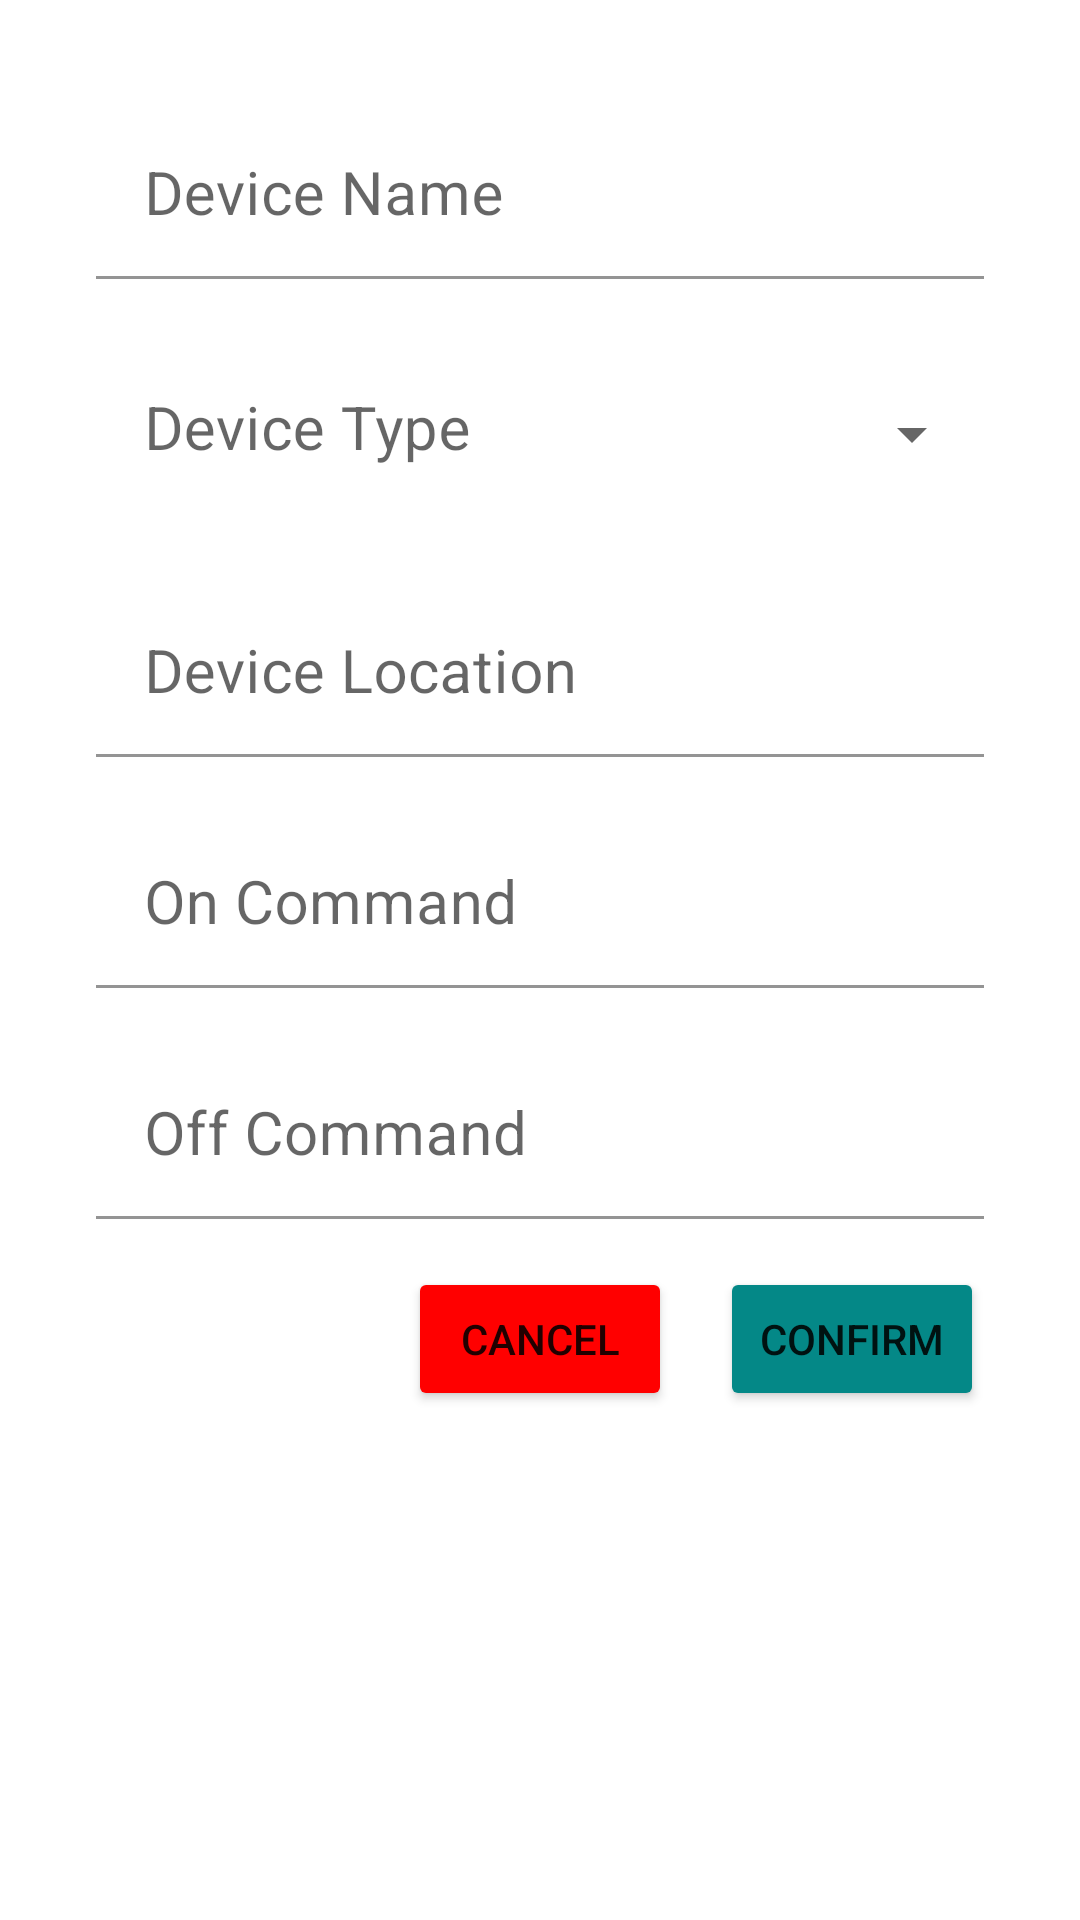

Layout XML and referenced resources for this Android screen:
<!-- AndroidManifest.xml: application theme Theme.Home_Automation_App -->
<!-- res/layout/activity_add_edit_device.xml -->
<?xml version="1.0" encoding="utf-8"?>
<ScrollView xmlns:android="http://schemas.android.com/apk/res/android"
    android:layout_width="match_parent"
    android:layout_height="wrap_content">
<RelativeLayout
    android:layout_width="match_parent"
    android:layout_height="wrap_content"
    android:layout_margin="16dp"
    android:background="@drawable/dialog_box_curved">


    <com.google.android.material.textfield.TextInputLayout
        android:id="@+id/input_layout_device_name"
        android:layout_width="match_parent"
        android:layout_height="wrap_content">
        <EditText
            android:id="@+id/device_name_field"
            android:layout_width="match_parent"
            android:layout_height="wrap_content"
            android:gravity="top"
            android:inputType="text"
            android:hint="Device Name"
            android:textSize="20sp"
            android:background="@drawable/dialog_box_curved"/>
    </com.google.android.material.textfield.TextInputLayout>

    <com.google.android.material.textfield.TextInputLayout
        style="@style/Widget.MaterialComponents.TextInputLayout.OutlinedBox.ExposedDropdownMenu"
        android:id="@+id/input_layout_device_type"
        android:layout_width="match_parent"
        android:layout_height="wrap_content"
        android:layout_below="@+id/input_layout_device_name"
        android:layout_marginTop="16dp"
        >
        <AutoCompleteTextView
            android:id="@+id/device_type_field"
            android:layout_width="match_parent"
            android:layout_height="wrap_content"
            android:gravity="top"
            android:inputType="text"
            android:hint="Device Type"
            android:textSize="20sp"
            android:background="@drawable/dialog_box_curved"/>
    </com.google.android.material.textfield.TextInputLayout>

    <com.google.android.material.textfield.TextInputLayout
        android:id="@+id/input_layout_device_location"
        android:layout_width="match_parent"
        android:layout_height="wrap_content"
        android:layout_below="@id/input_layout_device_type"
        android:layout_marginTop="16dp"
        >
        <EditText
            android:id="@+id/device_location_field"
            android:layout_width="match_parent"
            android:layout_height="wrap_content"
            android:gravity="top"
            android:inputType="text"
            android:hint="Device Location"
            android:textSize="20sp"
            android:background="@drawable/dialog_box_curved"/>
    </com.google.android.material.textfield.TextInputLayout>

    <com.google.android.material.textfield.TextInputLayout
        android:id="@+id/input_layout_device_onCmd"
        android:layout_width="match_parent"
        android:layout_height="wrap_content"
        android:layout_below="@id/input_layout_device_location"
        android:layout_marginTop="16dp"
        >
        <EditText
            android:id="@+id/device_onCmd_field"
            android:layout_width="match_parent"
            android:layout_height="wrap_content"
            android:gravity="top"
            android:inputType="text"
            android:hint="On Command"
            android:textSize="20sp"
            android:background="@drawable/dialog_box_curved"/>
    </com.google.android.material.textfield.TextInputLayout>

    <com.google.android.material.textfield.TextInputLayout
        android:id="@+id/input_layout_device_offCmd"
        android:layout_width="match_parent"
        android:layout_height="wrap_content"
        android:layout_below="@id/input_layout_device_onCmd"
        android:layout_marginTop="16dp"
        >
        <EditText
            android:id="@+id/device_offCmd_field"
            android:layout_width="match_parent"
            android:layout_height="wrap_content"
            android:gravity="top"
            android:inputType="text"
            android:hint="Off Command"
            android:textSize="20sp"
            android:background="@drawable/dialog_box_curved"/>
    </com.google.android.material.textfield.TextInputLayout>

    <Button
        android:id="@+id/add_edit_device_cancel_btn"
        android:layout_width="wrap_content"
        android:layout_height="wrap_content"
        android:layout_below="@id/input_layout_device_offCmd"
        android:layout_marginTop="16dp"
        android:layout_marginRight="16dp"
        android:layout_marginBottom="20dp"
        android:layout_toLeftOf="@id/add_edit_device_confirm_btn"
        android:backgroundTint="@color/red"
        android:text="Cancel" />
    <Button
        android:id="@+id/add_edit_device_confirm_btn"
        android:layout_width="wrap_content"
        android:layout_height="wrap_content"
        android:layout_below="@id/input_layout_device_offCmd"
        android:layout_alignParentEnd="true"
        android:layout_marginTop="16dp"
        android:layout_marginBottom="20dp"
        android:backgroundTint="@color/primary"
        android:text="Confirm"
        />
</RelativeLayout>
</ScrollView>
<!-- resources referenced by this layout -->
<resources>
  <color name="primary">#048887</color>
  <color name="red">#f00</color>
  <!-- drawable dialog_box_curved (drawable) -->
  <?xml version="1.0" encoding="utf-8"?>
  <shape xmlns:android="http://schemas.android.com/apk/res/android">
          <solid android:color="@color/white"/>
          <corners android:radius="30dp"/>
          <padding
              android:bottom="16dp"
              android:top="16dp"
              android:right="16dp"
              android:left="16dp"/>
  </shape>
  <style name="Theme.Home_Automation_App" parent="Theme.MaterialComponents.DayNight.DarkActionBar">
          
          <item name="colorPrimary">@color/primary</item>
          <item name="colorPrimaryVariant">@color/primary</item>
          <item name="colorOnPrimary">@color/white</item>
          
          <item name="colorSecondary">@color/accent</item>
          <item name="colorSecondaryVariant">@color/accent</item>
          <item name="colorOnSecondary">@color/black</item>
          
          <item name="android:statusBarColor" tools:targetApi="l">?attr/colorPrimaryVariant</item>
          
      </style>
  <color name="white">#FFFFFFFF</color>
  <color name="accent">#CD2A61</color>
  <color name="black">#FF000000</color>
</resources>
